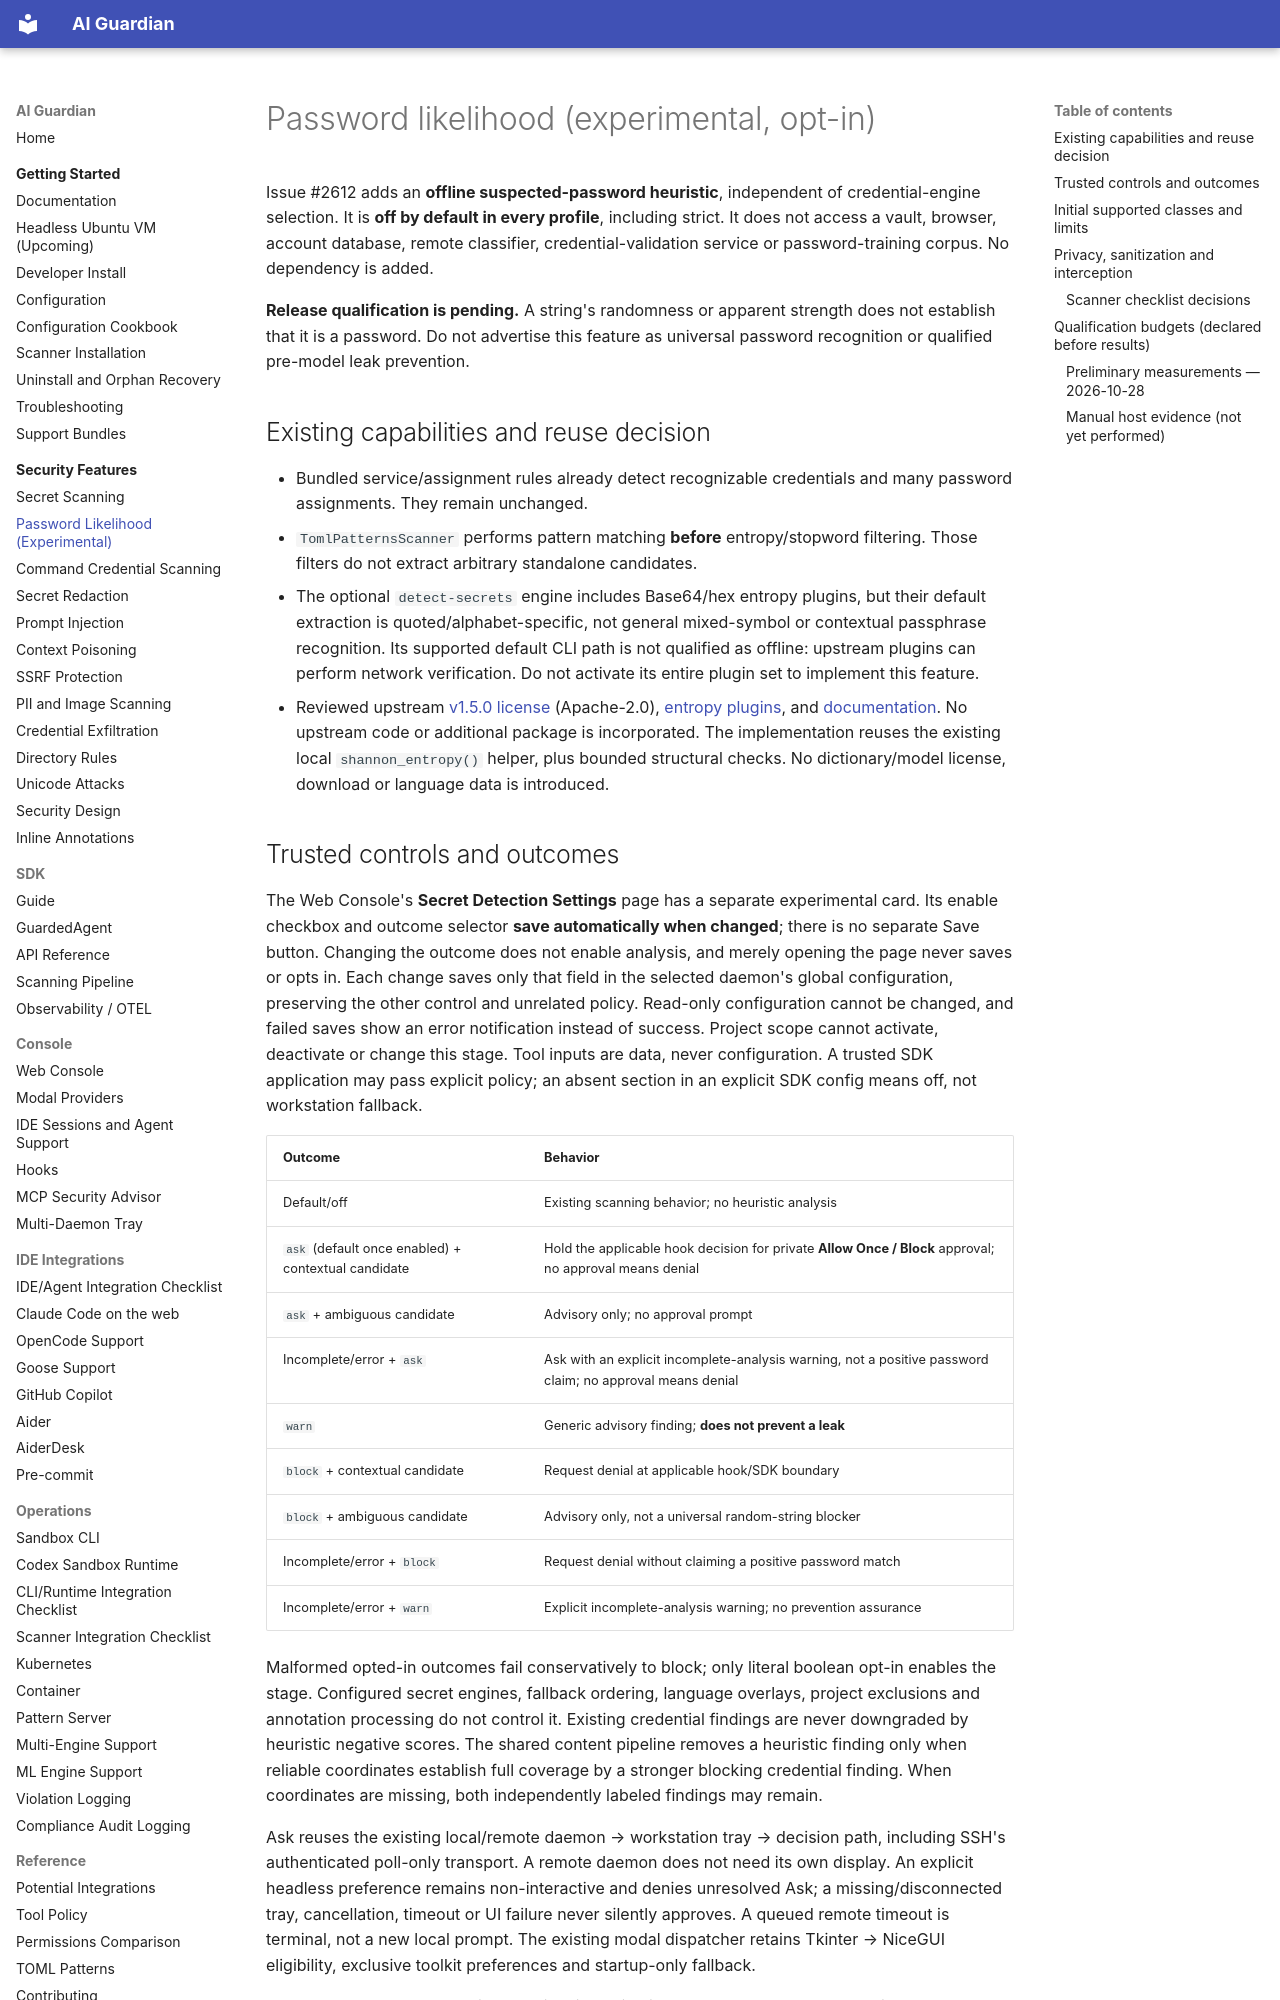

repository: RedHatProductSecurity/ai-guardian · page: security/PASSWORD_LIKELIHOOD/index.html · generator: mkdocs

# Password likelihood (experimental, opt-in)

Issue #2612 adds an **offline suspected-password heuristic**, independent of
credential-engine selection. It is **off by default in every profile**, including
strict. It does not access a vault, browser, account database, remote classifier,
credential-validation service or password-training corpus. No dependency is added.

**Release qualification is pending.** A string's randomness or apparent strength
does not establish that it is a password. Do not advertise this feature as
universal password recognition or qualified pre-model leak prevention.

## Existing capabilities and reuse decision

- Bundled service/assignment rules already detect recognizable credentials and
  many password assignments. They remain unchanged.
- `TomlPatternsScanner` performs pattern matching **before** entropy/stopword
  filtering. Those filters do not extract arbitrary standalone candidates.
- The optional `detect-secrets` engine includes Base64/hex entropy plugins, but
  their default extraction is quoted/alphabet-specific, not general mixed-symbol
  or contextual passphrase recognition. Its supported default CLI path is not
  qualified as offline: upstream plugins can perform network verification. Do not
  activate its entire plugin set to implement this feature.
- Reviewed upstream [v1.5.0 license](https://github.com/Yelp/detect-secrets/blob/v1.5.0/LICENSE)
  (Apache-2.0), [entropy plugins](https://github.com/Yelp/detect-secrets/blob/v1.5.0/detect_secrets/plugins/high_entropy_strings.py),
  and [documentation](https://github.com/Yelp/detect-secrets/tree/v1.5.0).
  No upstream code or additional package is incorporated. The implementation
  reuses the existing local `shannon_entropy()` helper, plus bounded structural
  checks. No dictionary/model license, download or language data is introduced.
